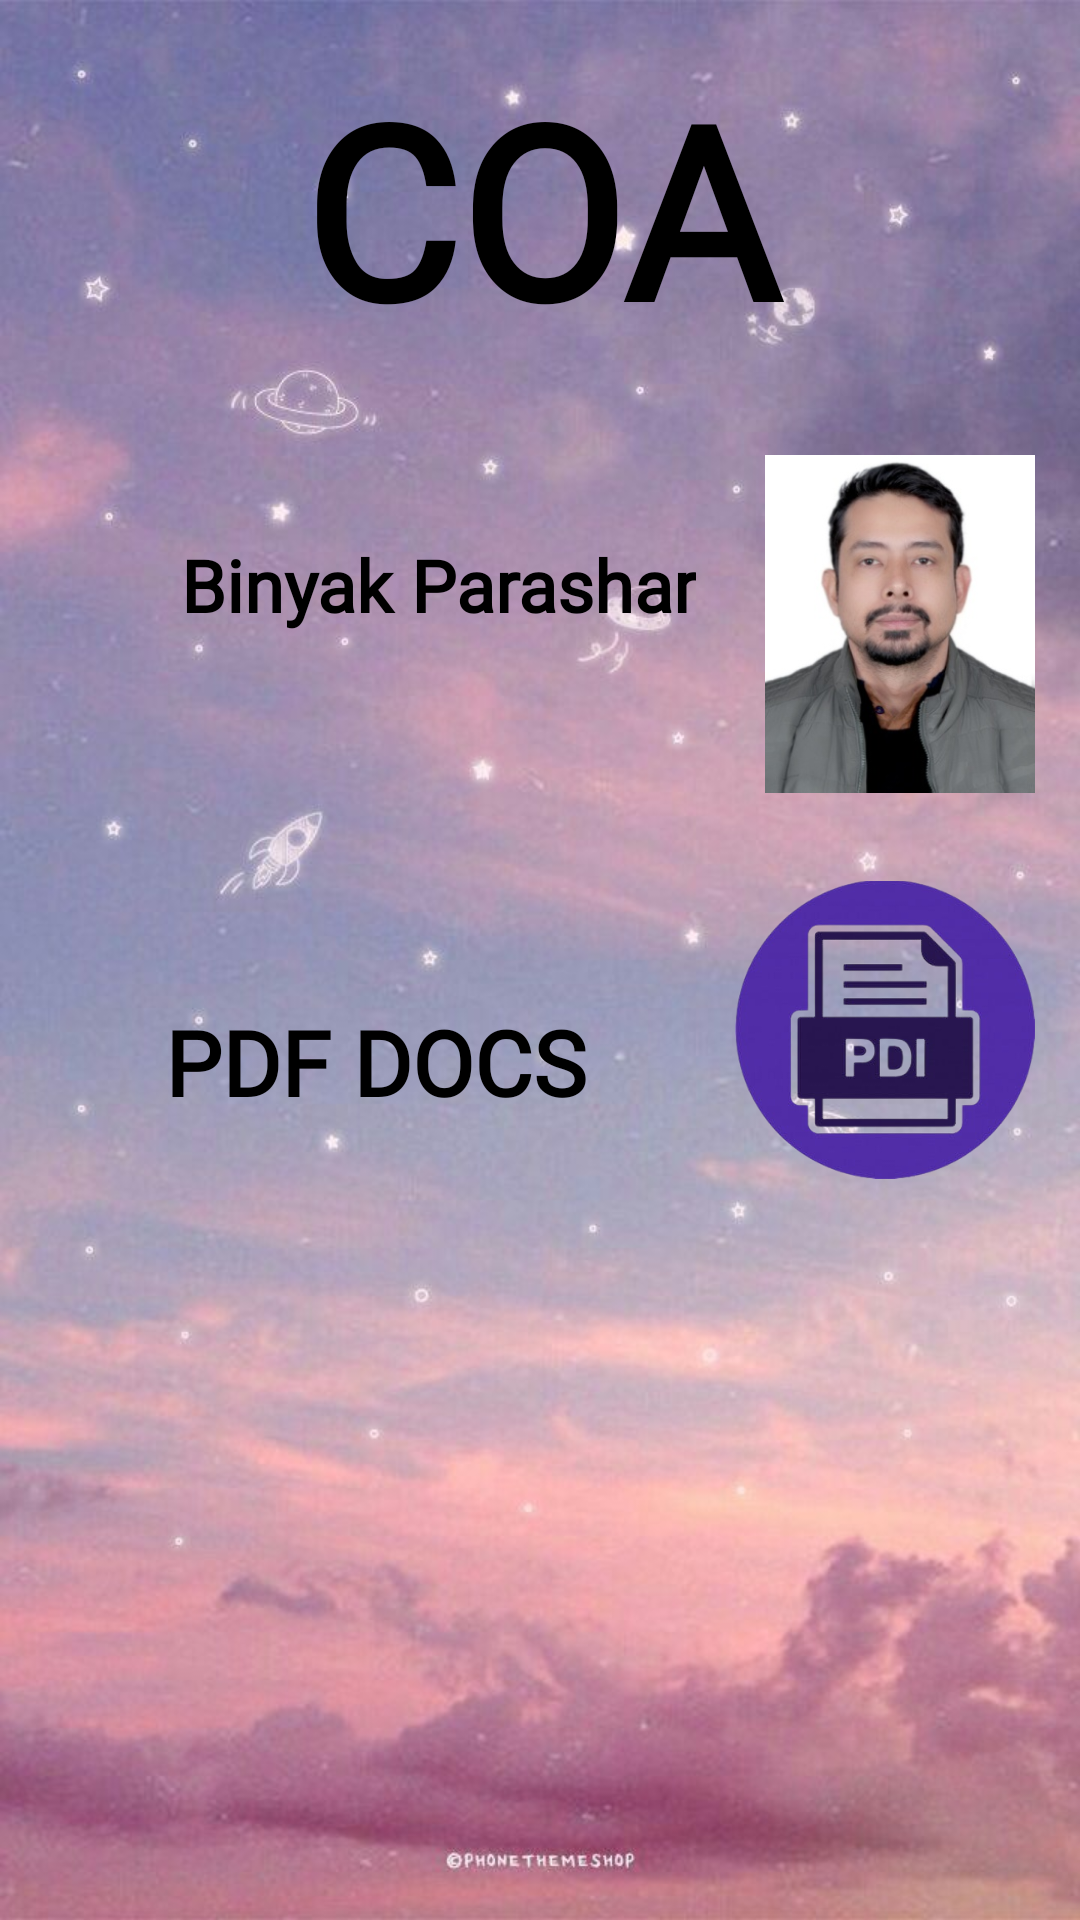

Here is an Android app screen rendered from its layout file. Give the layout XML and the strings, colors and styles it references.
<!-- AndroidManifest.xml: application theme Theme.ChatsApp -->
<!-- res/layout/activity_maths.xml -->
<?xml version="1.0" encoding="utf-8"?>
<ScrollView xmlns:android="http://schemas.android.com/apk/res/android"
    xmlns:app="http://schemas.android.com/apk/res-auto"
    xmlns:tools="http://schemas.android.com/tools"
    android:layout_width="match_parent"
    android:layout_height="match_parent"
    tools:context="com.vaibhav.AKGECchat.Screens.Maths"
    android:background="@drawable/bg5">
    <LinearLayout
        android:layout_width="match_parent"
        android:layout_height="wrap_content"
        android:orientation="vertical"
        android:layout_margin="15dp">

        <TextView
            android:layout_width="match_parent"
            android:layout_height="wrap_content"
            android:fontFamily="@font/berkshire_swash"
            android:gravity="center"
            android:padding="1dp"
            android:text="COA"
            android:textColor="@color/black"
            android:textSize="80sp"
            android:textStyle="bold" />
        <RelativeLayout
            android:layout_width="match_parent"
            android:layout_height="150dp"
            android:id="@+id/joinMath"
            android:layout_marginTop="10dp">

            <RelativeLayout
                android:layout_width="match_parent"
                android:layout_height="125dp"
                android:background="@drawable/round_bk2"
                android:layout_margin="15dp">

                <TextView
                    android:layout_width="wrap_content"
                    android:layout_height="wrap_content"
                    android:layout_marginStart="5dp"
                    android:layout_marginTop="5dp"
                    android:layout_marginEnd="5dp"
                    android:layout_marginBottom="5dp"
                    android:fontFamily="@font/arbutus_slab"
                    android:foregroundGravity="center_vertical|center|center_horizontal"
                    android:gravity="center|center_horizontal|center_vertical"
                    android:padding="25dp"
                    android:text="Binyak Parashar"
                    android:textColor="@color/black"
                    android:textSize="24sp"
                    android:textStyle="bold" />
            </RelativeLayout>

            <ImageView
                android:layout_width="90dp"
                android:layout_height="150dp"
                android:layout_alignParentEnd="true"
                android:layout_marginTop="-1dp"
                android:src="@drawable/binyak"
                />

        </RelativeLayout>
        <RelativeLayout
            android:layout_width="match_parent"
            android:layout_height="150dp"
            android:layout_marginTop="10dp"
            android:id="@+id/pdfMath">

            <RelativeLayout
                android:layout_width="match_parent"
                android:layout_height="125dp"
                android:background="@drawable/round_bk5"
                android:layout_margin="15dp">

                <TextView
                    android:layout_width="wrap_content"
                    android:layout_height="wrap_content"
                    android:fontFamily="@font/arbutus_slab"
                    android:padding="25dp"
                    android:text="PDF DOCS"
                    android:textColor="@color/black"
                    android:textSize="30sp"
                    android:textStyle="bold" />
            </RelativeLayout>
            <ImageView
                android:layout_width="100dp"
                android:layout_height="100dp"
                android:layout_alignParentEnd="true"
                android:layout_marginTop="-1dp"
                android:textColor="@color/black"
                android:src="@drawable/pdf" />


        </RelativeLayout>


    </LinearLayout>

</ScrollView>
<!-- resources referenced by this layout -->
<resources>
  <!-- drawable bg5: jpg bitmap (drawable, 69201 bytes) -->
  <!-- drawable binyak: jpg bitmap (drawable, 21298 bytes) -->
  <!-- drawable pdf: png bitmap (drawable, 67589 bytes) -->
  <style name="Theme.ChatsApp" parent="Theme.MaterialComponents.DayNight.DarkActionBar">
          
          <item name="colorPrimary">#3A77D1</item>
          <item name="colorPrimaryVariant">#3167B7</item>
          <item name="colorOnPrimary">@color/white</item>
          
          <item name="colorSecondary">@color/teal_200</item>
          <item name="colorSecondaryVariant">@color/teal_700</item>
          <item name="colorOnSecondary">@color/black</item>
          
          <item name="android:statusBarColor" tools:targetApi="l">?attr/colorPrimaryVariant</item>
          
      </style>
  <!-- not gathered from this repository: default colours our renderer supplied (Android Studio template values) -->
  <color name="teal_200">#FF03DAC5</color>
  <color name="teal_700">#FF018786</color>
  <color name="black">#FF000000</color>
  <color name="white">#FFFFFFFF</color>
</resources>
